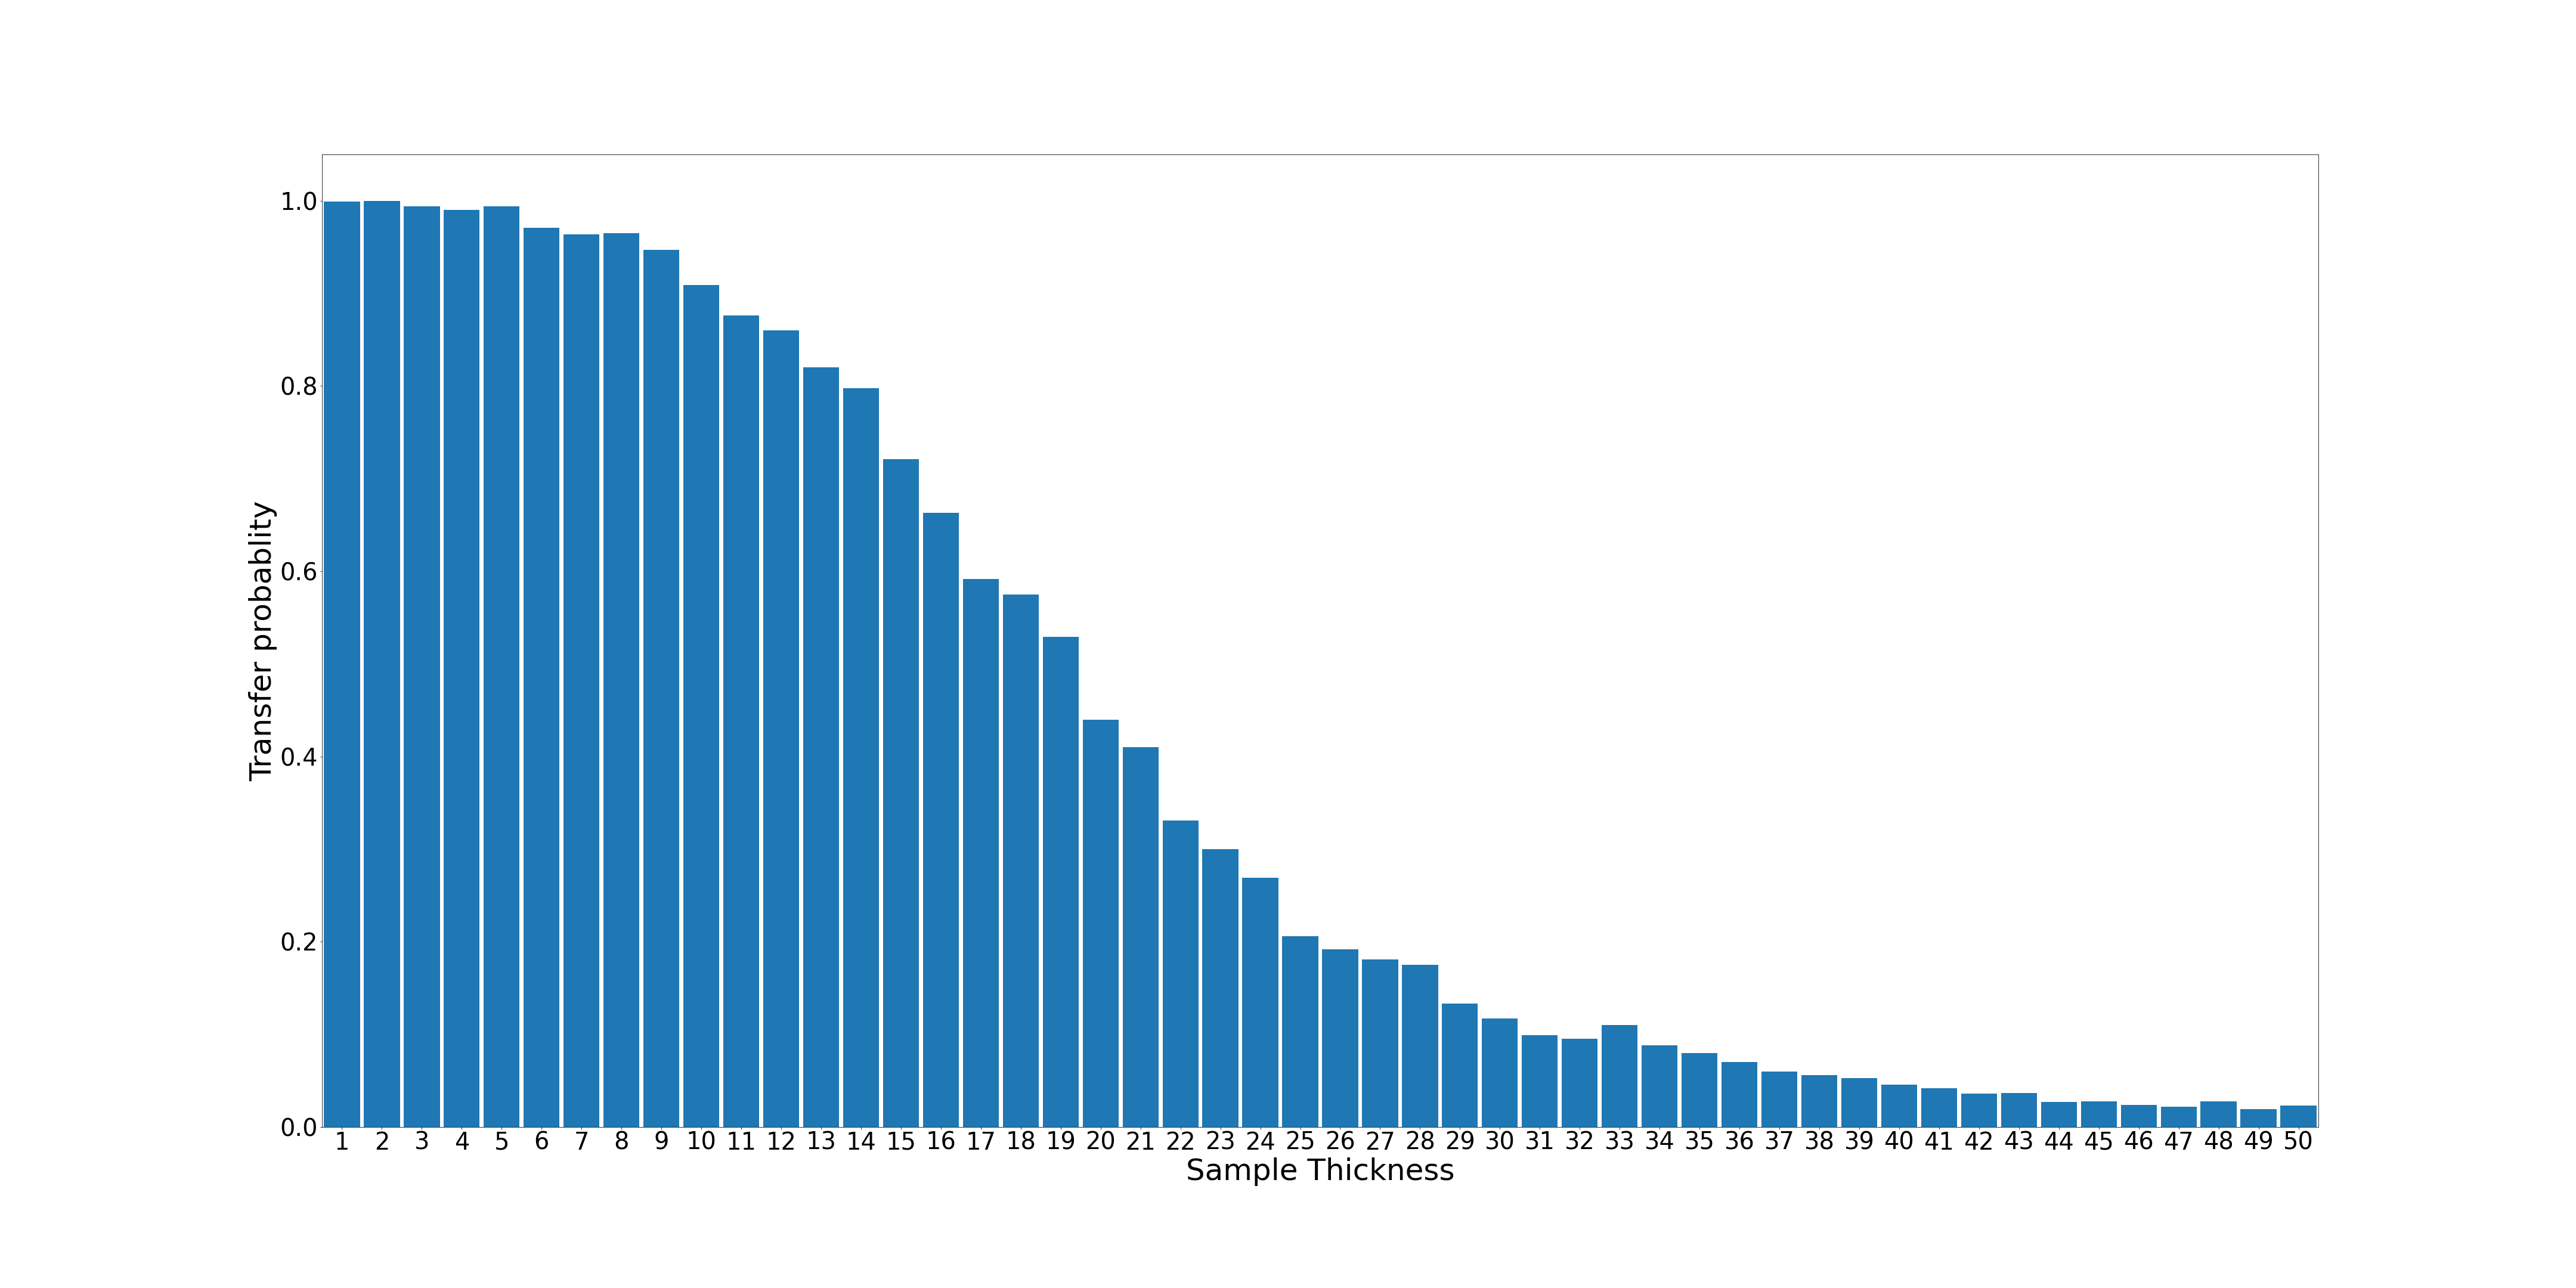

Data behind this chart, as committed beside it:
1; 999; 0.999
2; 1000; 1.0
3; 994; 0.994
4; 990; 0.99
5; 994; 0.994
6; 971; 0.971
7; 964; 0.964
8; 965; 0.965
9; 947; 0.947
10; 909; 0.909
11; 876; 0.876
12; 860; 0.86
13; 820; 0.82
14; 798; 0.798
15; 721; 0.721
16; 663; 0.663
17; 592; 0.592
18; 575; 0.575
19; 529; 0.529
20; 440; 0.44
21; 410; 0.41
22; 331; 0.331
23; 300; 0.3
24; 269; 0.269
25; 206; 0.206
26; 192; 0.192
27; 181; 0.181
28; 175; 0.175
29; 133; 0.133
30; 117; 0.117
31; 99; 0.099
32; 95; 0.095
33; 110; 0.11
34; 88; 0.088
35; 80; 0.08
36; 70; 0.07
37; 60; 0.06
38; 56; 0.056
39; 53; 0.053
40; 46; 0.046
41; 42; 0.042
42; 36; 0.036
43; 37; 0.037
44; 27; 0.027
45; 28; 0.028
46; 24; 0.024
47; 22; 0.022
48; 28; 0.028
49; 19; 0.019
50; 23; 0.023
